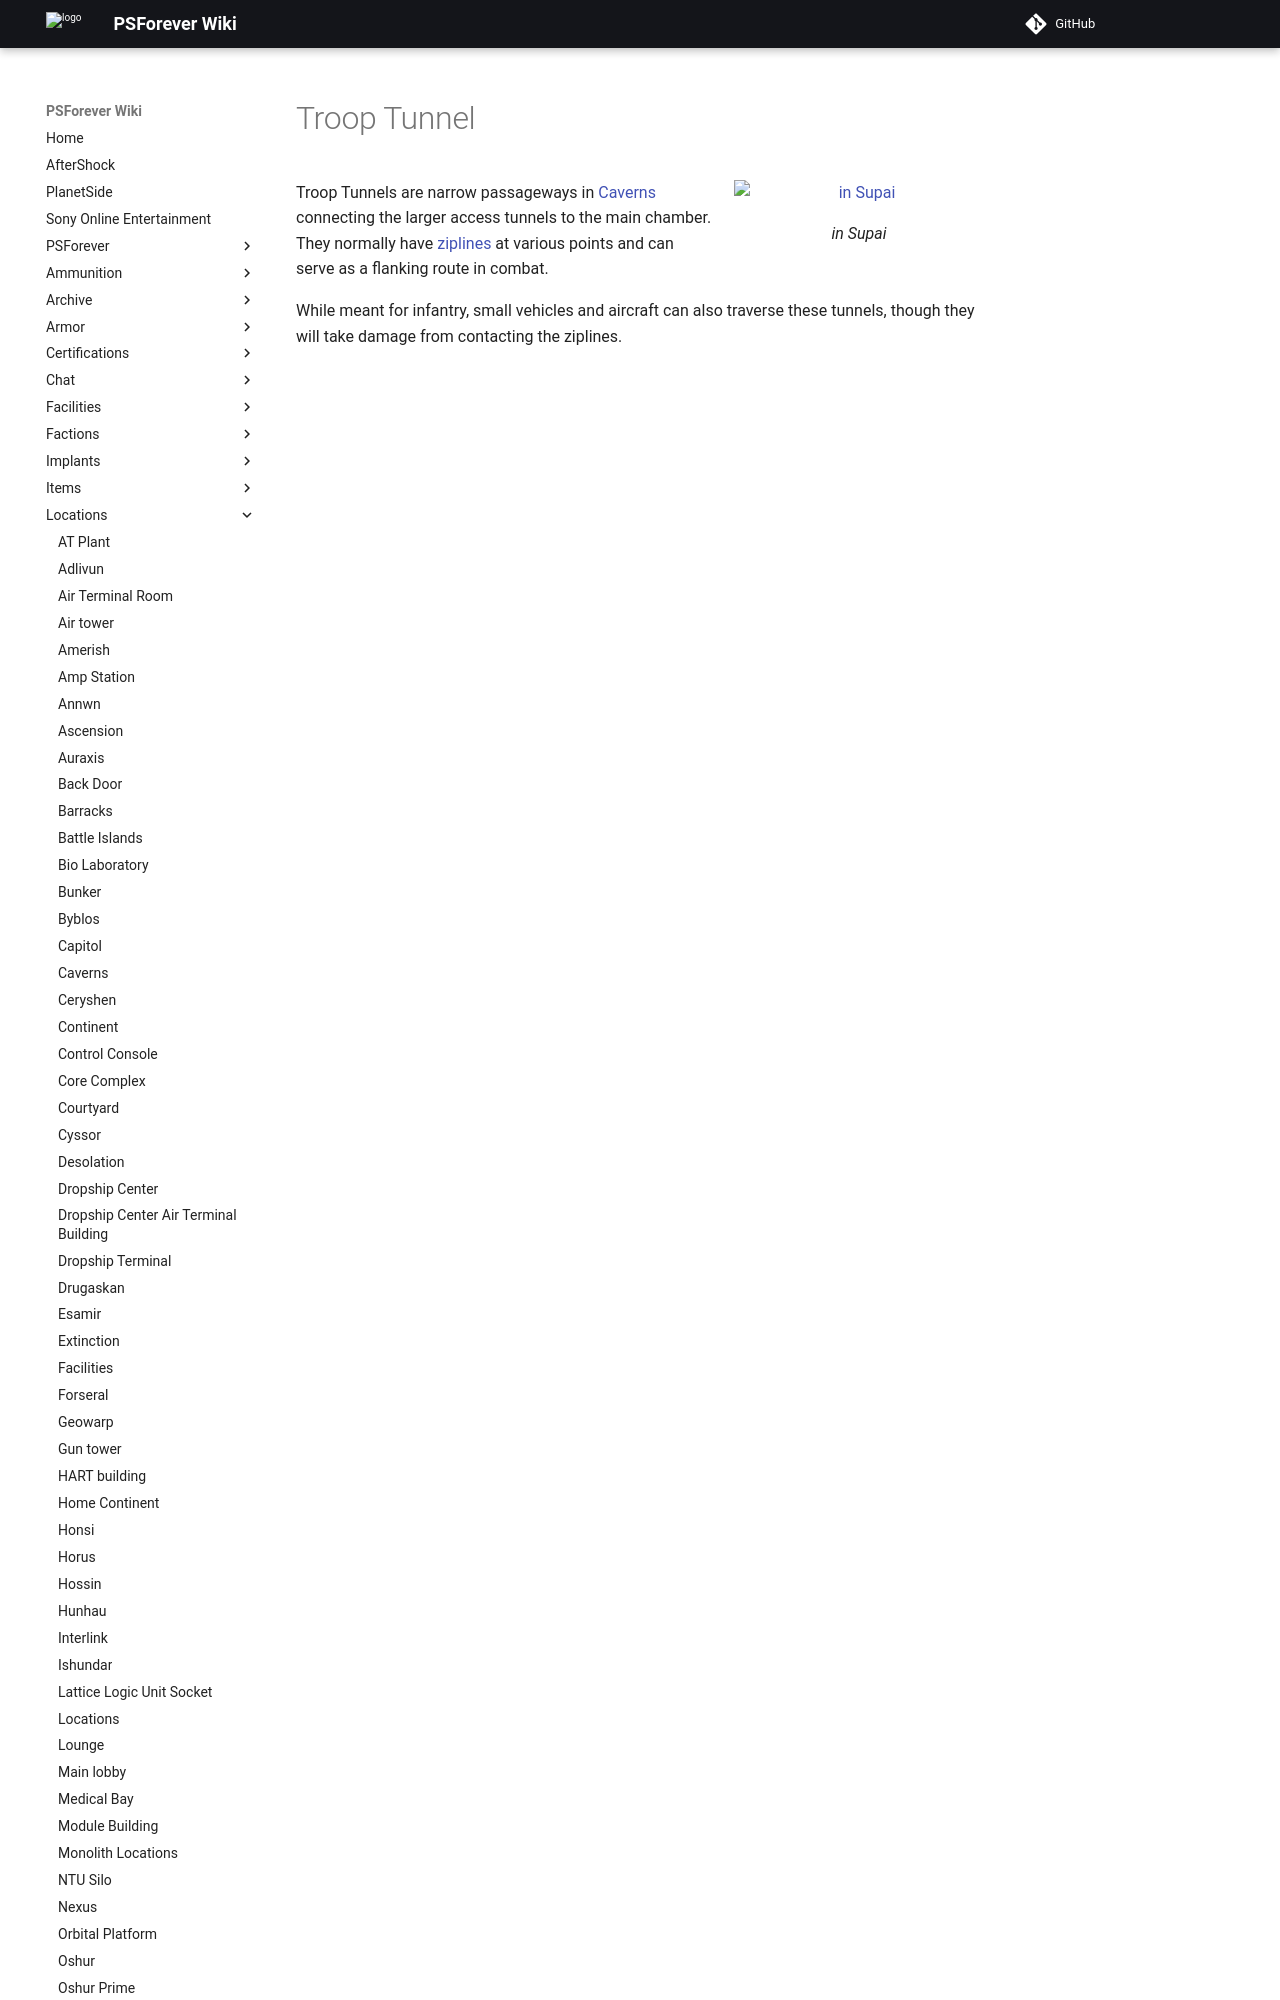

repository: psforever/wiki · page: locations/Troop_Tunnel/index.html · generator: mkdocs

# Troop Tunnel

![in [Supai](Supai.md)](../images/TroopTunnel.jpg){ class="figure" }

Troop Tunnels are narrow passageways in [Caverns](Caverns.md) connecting the
larger access tunnels to the main chamber. They normally have
[ziplines](../items/Zipline.md) at various points and can serve as a flanking
route in combat.
